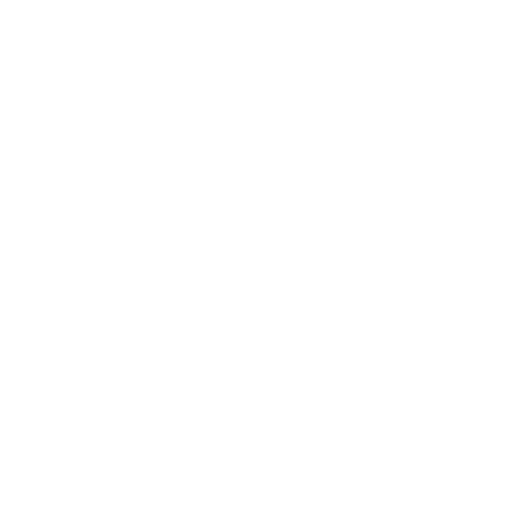
t = 0.00 s
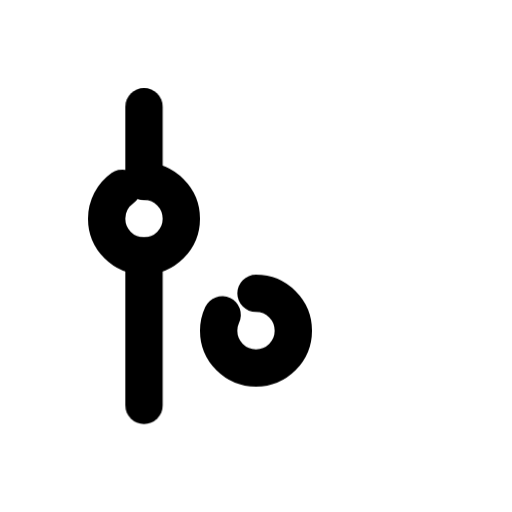
t = 0.44 s
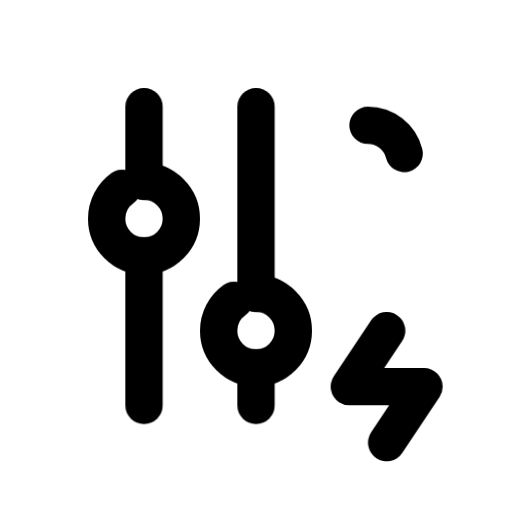
t = 0.88 s
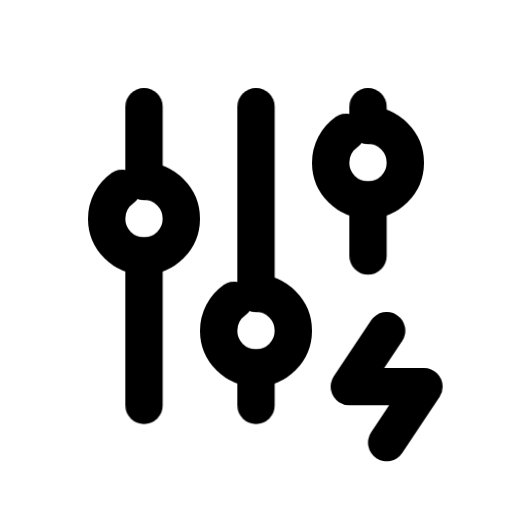
t = 1.33 s
t = 1.77 s: frame unchanged from t = 1.33 s, image omitted
t = 2.21 s: frame unchanged from t = 1.33 s, image omitted

The animated SVG that drew these frames (rendered in a browser with its animation timeline set to each time). Animation: 10 CSS @keyframes rules; one cycle of 2.65 s, repeats indefinitely.

<svg xmlns="http://www.w3.org/2000/svg" width="24" height="24" fill="none" stroke="currentColor" stroke-linecap="round" stroke-linejoin="round" stroke-width="2" viewBox="0 0 24 24">
    <!-- Generated by scripts/icon-expansion/generate.mjs -->
    <!-- Adapted from Tabler Icons 3.34.1.
MIT License

Copyright (c) 2020-2024 Paweł Kuna

Permission is hereby granted, free of charge, to any person obtaining a copy
of this software and associated documentation files (the "Software"), to deal
in the Software without restriction, including without limitation the rights
to use, copy, modify, merge, publish, distribute, sublicense, and/or sell
copies of the Software, and to permit persons to whom the Software is
furnished to do so, subject to the following conditions:

The above copyright notice and this permission notice shall be included in all
copies or substantial portions of the Software.

THE SOFTWARE IS PROVIDED "AS IS", WITHOUT WARRANTY OF ANY KIND, EXPRESS OR
IMPLIED, INCLUDING BUT NOT LIMITED TO THE WARRANTIES OF MERCHANTABILITY,
FITNESS FOR A PARTICULAR PURPOSE AND NONINFRINGEMENT. IN NO EVENT SHALL THE
AUTHORS OR COPYRIGHT HOLDERS BE LIABLE FOR ANY CLAIM, DAMAGES OR OTHER
LIABILITY, WHETHER IN AN ACTION OF CONTRACT, TORT OR OTHERWISE, ARISING FROM,
OUT OF OR IN CONNECTION WITH THE SOFTWARE OR THE USE OR OTHER DEALINGS IN THE
SOFTWARE. -->
    <!-- Motion: trace each stroke from its own origin, accumulate the drawing, then hold before restarting. -->
    <style>
        @media (prefers-reduced-motion: no-preference) {
            @keyframes ira-stroke-adjustments-bolt-0 { 0% { stroke-dashoffset: 1; opacity: 0; } 0.4% { opacity: 1; } 4.7%, 88% { stroke-dashoffset: 0; opacity: 1; } 100% { stroke-dashoffset: 0; opacity: 0; } }
            [data-ira-stroke-reveal="adjustments-bolt"] [data-ira-line="0"] { stroke-dasharray: 1 1; animation: ira-stroke-adjustments-bolt-0 2.65s cubic-bezier(.25,.65,.35,1) infinite; }
            @keyframes ira-stroke-adjustments-bolt-1 { 0%, 4.7% { stroke-dashoffset: 1; opacity: 0; } 5.1% { opacity: 1; } 9.4%, 88% { stroke-dashoffset: 0; opacity: 1; } 100% { stroke-dashoffset: 0; opacity: 0; } }
            [data-ira-stroke-reveal="adjustments-bolt"] [data-ira-line="1"] { stroke-dasharray: 1 1; animation: ira-stroke-adjustments-bolt-1 2.65s cubic-bezier(.25,.65,.35,1) infinite; }
            @keyframes ira-stroke-adjustments-bolt-2 { 0%, 9.4% { stroke-dashoffset: 1; opacity: 0; } 9.8% { opacity: 1; } 14.1%, 88% { stroke-dashoffset: 0; opacity: 1; } 100% { stroke-dashoffset: 0; opacity: 0; } }
            [data-ira-stroke-reveal="adjustments-bolt"] [data-ira-line="2"] { stroke-dasharray: 1 1; animation: ira-stroke-adjustments-bolt-2 2.65s cubic-bezier(.25,.65,.35,1) infinite; }
            @keyframes ira-stroke-adjustments-bolt-3 { 0%, 14.1% { stroke-dashoffset: 1; opacity: 0; } 14.5% { opacity: 1; } 18.8%, 88% { stroke-dashoffset: 0; opacity: 1; } 100% { stroke-dashoffset: 0; opacity: 0; } }
            [data-ira-stroke-reveal="adjustments-bolt"] [data-ira-line="3"] { stroke-dasharray: 1 1; animation: ira-stroke-adjustments-bolt-3 2.65s cubic-bezier(.25,.65,.35,1) infinite; }
            @keyframes ira-stroke-adjustments-bolt-4 { 0%, 18.8% { stroke-dashoffset: 1; opacity: 0; } 19.2% { opacity: 1; } 23.5%, 88% { stroke-dashoffset: 0; opacity: 1; } 100% { stroke-dashoffset: 0; opacity: 0; } }
            [data-ira-stroke-reveal="adjustments-bolt"] [data-ira-line="4"] { stroke-dasharray: 1 1; animation: ira-stroke-adjustments-bolt-4 2.65s cubic-bezier(.25,.65,.35,1) infinite; }
            @keyframes ira-stroke-adjustments-bolt-5 { 0%, 23.5% { stroke-dashoffset: 1; opacity: 0; } 23.9% { opacity: 1; } 28.2%, 88% { stroke-dashoffset: 0; opacity: 1; } 100% { stroke-dashoffset: 0; opacity: 0; } }
            [data-ira-stroke-reveal="adjustments-bolt"] [data-ira-line="5"] { stroke-dasharray: 1 1; animation: ira-stroke-adjustments-bolt-5 2.65s cubic-bezier(.25,.65,.35,1) infinite; }
            @keyframes ira-stroke-adjustments-bolt-6 { 0%, 28.2% { stroke-dashoffset: 1; opacity: 0; } 28.6% { opacity: 1; } 32.9%, 88% { stroke-dashoffset: 0; opacity: 1; } 100% { stroke-dashoffset: 0; opacity: 0; } }
            [data-ira-stroke-reveal="adjustments-bolt"] [data-ira-line="6"] { stroke-dasharray: 1 1; animation: ira-stroke-adjustments-bolt-6 2.65s cubic-bezier(.25,.65,.35,1) infinite; }
            @keyframes ira-stroke-adjustments-bolt-7 { 0%, 32.9% { stroke-dashoffset: 1; opacity: 0; } 33.3% { opacity: 1; } 37.6%, 88% { stroke-dashoffset: 0; opacity: 1; } 100% { stroke-dashoffset: 0; opacity: 0; } }
            [data-ira-stroke-reveal="adjustments-bolt"] [data-ira-line="7"] { stroke-dasharray: 1 1; animation: ira-stroke-adjustments-bolt-7 2.65s cubic-bezier(.25,.65,.35,1) infinite; }
            @keyframes ira-stroke-adjustments-bolt-8 { 0%, 37.6% { stroke-dashoffset: 1; opacity: 0; } 38% { opacity: 1; } 42.3%, 88% { stroke-dashoffset: 0; opacity: 1; } 100% { stroke-dashoffset: 0; opacity: 0; } }
            [data-ira-stroke-reveal="adjustments-bolt"] [data-ira-line="8"] { stroke-dasharray: 1 1; animation: ira-stroke-adjustments-bolt-8 2.65s cubic-bezier(.25,.65,.35,1) infinite; }
            @keyframes ira-stroke-adjustments-bolt-9 { 0%, 42.3% { stroke-dashoffset: 1; opacity: 0; } 42.7% { opacity: 1; } 47%, 88% { stroke-dashoffset: 0; opacity: 1; } 100% { stroke-dashoffset: 0; opacity: 0; } }
            [data-ira-stroke-reveal="adjustments-bolt"] [data-ira-line="9"] { stroke-dasharray: 1 1; animation: ira-stroke-adjustments-bolt-9 2.65s cubic-bezier(.25,.65,.35,1) infinite; }
        }
    </style>
    <g data-ira-stroke-reveal="adjustments-bolt"><g transform="translate(1.5 1.5) scale(.875)"><path data-ira-line="0" pathLength="1" d="M6 8A2 2 0 1 1 6 12A2 2 0 1 1 6 8z"/><path data-ira-line="1" pathLength="1" d="M6 4L6 8"/><path data-ira-line="2" pathLength="1" d="M6 12L6 20"/><path data-ira-line="3" pathLength="1" d="M12 14A2 2 0 1 1 12 18A2 2 0 1 1 12 14z"/><path data-ira-line="4" pathLength="1" d="M12 4L12 14"/><path data-ira-line="5" pathLength="1" d="M19 16L17 19L21 19L19 22"/><path data-ira-line="6" pathLength="1" d="M12 18L12 20"/><path data-ira-line="7" pathLength="1" d="M18 5A2 2 0 1 1 18 9A2 2 0 1 1 18 5z"/><path data-ira-line="8" pathLength="1" d="M18 4L18 5"/></g><g transform="translate(1.5 1.5) scale(.875)"><path data-ira-line="9" pathLength="1" d="M18 9L18 12"/></g></g>
</svg>
